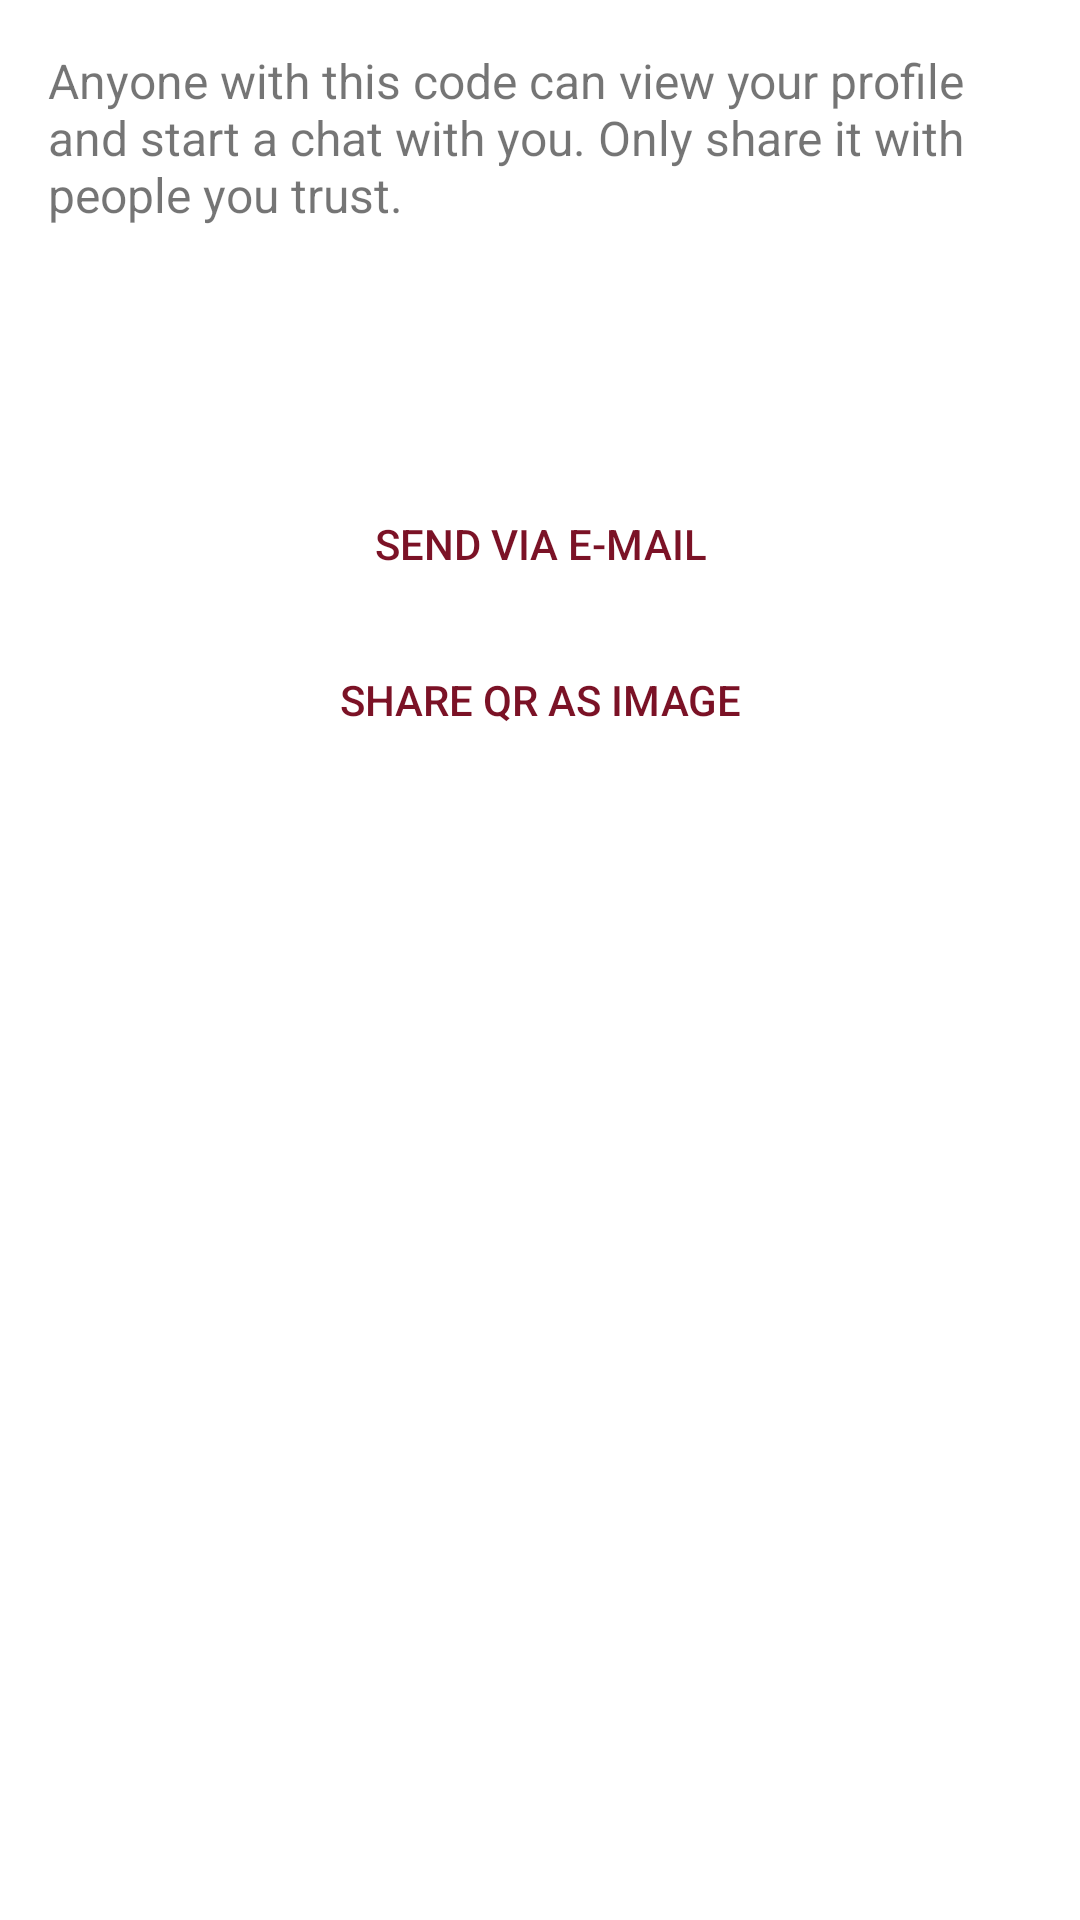

Write the Android layout XML for this screen, with the resource values it uses.
<!-- AndroidManifest.xml: application theme TextSecure.LightTheme -->
<!-- res/layout/dialog_share_invite_link.xml -->
<?xml version="1.0" encoding="utf-8"?>
<ScrollView
    xmlns:android="http://schemas.android.com/apk/res/android"
    xmlns:tools="http://schemas.android.com/tools"
    android:layout_width="match_parent"
    android:layout_height="wrap_content">

    <LinearLayout
        android:layout_width="match_parent"
        android:layout_height="wrap_content"
        android:paddingLeft="16dp"
        android:paddingRight="16dp"
        android:paddingTop="16dp"
        android:paddingBottom="16dp"
        android:orientation="vertical">

        <TextView
            android:layout_width="match_parent"
            android:layout_height="wrap_content"
            android:textSize="16sp"
            android:paddingBottom="16dp"
            android:text="@string/share_invite_link_explain" />

        <LinearLayout
            android:layout_width="match_parent"
            android:layout_height="wrap_content"
            android:orientation="horizontal"
            android:gravity="center_vertical"
            android:padding="16dp"
            android:background="@drawable/delete_account_item_background">

            <TextView
                android:id="@+id/invite_link"
                android:layout_width="wrap_content"
                android:layout_height="wrap_content"
                android:ellipsize="marquee"
                android:fontFamily="sans-serif"
                android:textSize="16sp"
                tools:text="http://5.187.4.132/i#9AF055DB87EC48A1C009B6CA55E3712A6F7D346F&amp;a=alice%40example.org&amp;n=Alice&amp;i=QpBSronexvP&amp;s=nAfQ0q_JomN" />

        </LinearLayout>

        <Button
            android:id="@+id/bmchat_share_via_email"
            style="?android:attr/buttonBarButtonStyle"
            android:layout_width="match_parent"
            android:layout_height="wrap_content"
            android:layout_marginTop="12dp"
            android:text="@string/bmchat_send_invite_by_email" />

        <Button
            android:id="@+id/bmchat_share_qr_image"
            style="?android:attr/buttonBarButtonStyle"
            android:layout_width="match_parent"
            android:layout_height="wrap_content"
            android:layout_marginTop="4dp"
            android:text="@string/bmchat_send_invite_qr_image" />

    </LinearLayout>

</ScrollView>
<!-- resources referenced by this layout -->
<resources>
  <string name="bmchat_send_invite_by_email">Send via e-mail</string>
  <string name="bmchat_send_invite_qr_image">Share QR as image</string>
  <string name="share_invite_link_explain">Anyone with this code can view your profile and start a chat with you. Only share it with people you trust.</string>
  <style name="TextSecure.LightActionBar" parent="@style/Widget.AppCompat.ActionBar">
          <item name="background">@color/delta_primary</item>
          <item name="elevation">4dp</item>
          <item name="popupTheme">@style/ThemeOverlay.AppCompat.Light</item>
          <item name="titleTextStyle">@style/TextSecure.TitleTextStyle</item>
          <item name="subtitleTextStyle">@style/TextSecure.SubtitleTextStyle</item>
          <item name="android:textColorPrimary">@color/white</item>
          <item name="android:textColorSecondary">@color/white</item>
      </style>
  <style name="TextSecure.LightActionBar.TabBar" parent="@style/Widget.AppCompat.ActionBar.TabBar">
          <item name="android:background">@color/delta_primary</item>
          <item name="background">@color/delta_primary</item>
          <item name="android:textColorPrimary">@color/white</item>
          <item name="android:textColorSecondary">#BFffffff</item>
          <item name="elevation">4dp</item>
      </style>
  <color name="delta_primary">#ff2A030D</color>
  <color name="delta_accent">#7B1226</color>
  <color name="white">#ffffffff</color>
  <style name="AppCompatAlertDialogStyleLight" parent="Theme.AppCompat.Light.Dialog.Alert">
      </style>
  <style name="AppCompatDialogStyleLight" parent="Theme.AppCompat.Light.Dialog">
      </style>
  <color name="core_light_90">#070C14</color>
  <color name="core_light_60">#62656A</color>
  <color name="core_black">#000000</color>
  <color name="delta_primary_lite">#7B1226</color>
  <color name="gray10">#ffdddddd</color>
  <color name="gray65">#ff595959</color>
  <color name="black">#ff000000</color>
  <color name="gray50">#ff808080</color>
  <color name="light_green">#ffFBE8EC</color>
  <color name="green">#ffC62A48</color>
  <color name="universal_overlay">#55444444</color>
  <color name="core_light_45">#8B8E91</color>
  <!-- drawable ic_add_white_24dp (drawable) -->
  <vector xmlns:android="http://schemas.android.com/apk/res/android"
      android:width="24dp"
      android:height="24dp"
      android:viewportWidth="24"
      android:viewportHeight="24">
      <path
          android:fillColor="@android:color/white"
          android:pathData="M19,13h-6v6h-2v-6H5v-2h6V5h2v6h6V13z" />
  </vector>
  <color name="gray70">#ff4d4d4d</color>
  <style name="PreferenceThemeOverlay.Fix" parent="PreferenceThemeOverlay.v14.Material">
      </style>
  <style name="TextSecure.TitleTextStyle" parent="TextAppearance.AppCompat.Widget.ActionBar.Title">
          <item name="android:textColor">@color/white</item>
          <item name="android:textColorHint">#BFffffff</item>
          <item name="android:textSize">20dp</item>
      </style>
  <style name="TextSecure.SubtitleTextStyle" parent="TextAppearance.AppCompat.Widget.ActionBar.Subtitle">
          <item name="android:textColor">#BFffffff</item>
      </style>
</resources>
